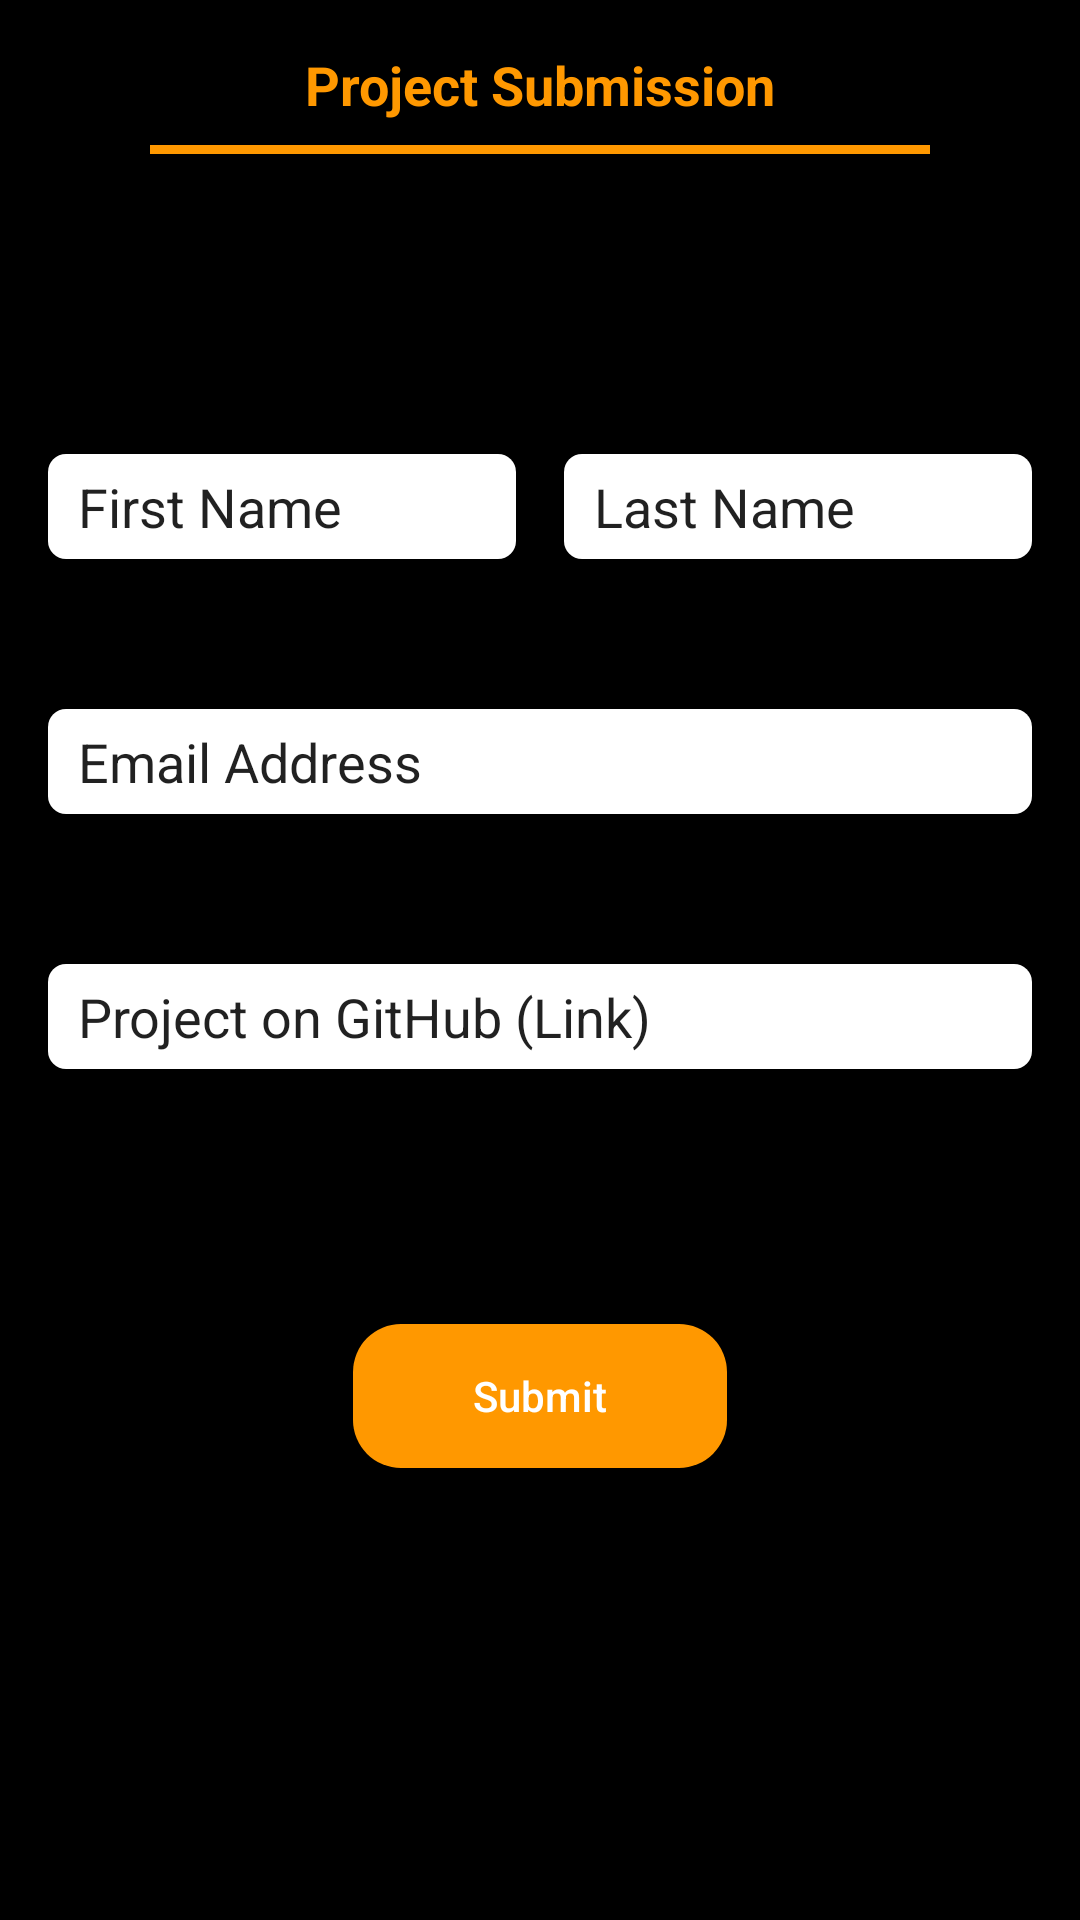

Produce the Android XML layout that renders to this screen, including the resource entries it uses.
<!-- AndroidManifest.xml: application theme AppTheme -->
<!-- res/layout/activity_submit.xml -->
<?xml version="1.0" encoding="utf-8"?>
<androidx.constraintlayout.widget.ConstraintLayout xmlns:android="http://schemas.android.com/apk/res/android"
    xmlns:app="http://schemas.android.com/apk/res-auto"
    xmlns:tools="http://schemas.android.com/tools"
    android:layout_width="match_parent"
    android:layout_height="match_parent"
    android:background="@color/black"
    tools:context=".Submit">

    <ImageView
        android:id="@+id/gads_logo"
        android:layout_width="wrap_content"
        android:layout_height="0dp"
        android:adjustViewBounds="true"
        app:layout_constraintEnd_toEndOf="parent"
        app:layout_constraintStart_toStartOf="parent"
        app:layout_constraintTop_toTopOf="parent"
        app:srcCompat="@drawable/submission" />

    <TextView
        android:id="@+id/textView"
        android:layout_width="wrap_content"
        android:layout_height="wrap_content"
        android:layout_marginTop="16dp"
        android:text="@string/project_submission"
        android:textColor="#FF9800"
        android:textSize="18sp"
        android:textStyle="bold"
        app:layout_constraintEnd_toEndOf="parent"
        app:layout_constraintStart_toStartOf="parent"
        app:layout_constraintTop_toBottomOf="@+id/gads_logo" />

    <View
        android:id="@+id/view2"
        android:layout_width="0dp"
        android:layout_height="3dp"
        android:layout_marginStart="50dp"
        android:layout_marginTop="8dp"
        android:layout_marginEnd="50dp"
        android:background="#FF9800"
        app:layout_constraintEnd_toEndOf="parent"
        app:layout_constraintStart_toStartOf="parent"
        app:layout_constraintTop_toBottomOf="@+id/textView" />

    <EditText
        android:id="@+id/first_Name"
        android:layout_width="0dp"
        android:layout_height="wrap_content"
        android:layout_marginStart="16dp"
        android:layout_marginTop="100dp"
        android:layout_marginEnd="8dp"
        android:alpha="2"
        android:background="@drawable/rounded_border_edittext"
        android:ems="10"
        android:inputType="textPersonName"
        android:minHeight="35dp"
        android:text="@string/first_name"
        android:paddingStart="10dp"
        android:textAlignment="gravity"
        app:layout_constraintEnd_toStartOf="@+id/last_name"
        app:layout_constraintStart_toStartOf="parent"
        app:layout_constraintTop_toBottomOf="@+id/view2" />

    <EditText
        android:id="@+id/last_name"
        android:layout_width="0dp"
        android:layout_height="wrap_content"
        android:layout_marginStart="8dp"
        android:layout_marginEnd="16dp"
        android:background="@drawable/rounded_border_edittext"
        android:ems="10"
        android:inputType="textPersonName"
        android:minHeight="35dp"
        android:paddingLeft="10dp"
        android:text="@string/last_name"
        app:layout_constraintEnd_toEndOf="parent"
        app:layout_constraintStart_toEndOf="@+id/first_Name"
        app:layout_constraintTop_toTopOf="@+id/first_Name" />

    <EditText
        android:id="@+id/editTextTextEmail"
        android:layout_width="0dp"
        android:layout_height="wrap_content"
        android:layout_marginStart="16dp"
        android:layout_marginTop="50dp"
        android:paddingStart="10dp"
        android:inputType="textEmailAddress"
        android:layout_marginEnd="16dp"
        android:background="@drawable/rounded_border_edittext"
        android:ems="10"
        android:minHeight="35dp"
        android:text="@string/email_address"
        app:layout_constraintEnd_toEndOf="parent"
        app:layout_constraintStart_toStartOf="parent"
        app:layout_constraintTop_toBottomOf="@+id/first_Name" />

    <EditText
        android:id="@+id/editTextTextGitHubLink"
        android:layout_width="0dp"
        android:layout_height="wrap_content"
        android:layout_marginStart="16dp"
        android:layout_marginTop="50dp"
        android:layout_marginEnd="16dp"
        android:background="@drawable/rounded_border_edittext"
        android:ems="10"
        android:inputType="textUri"
        android:paddingStart="10dp"
        android:minHeight="35dp"
        android:text="@string/project_on_github_link"
        app:layout_constraintEnd_toEndOf="parent"
        app:layout_constraintStart_toStartOf="parent"
        app:layout_constraintTop_toBottomOf="@+id/editTextTextEmail" />

    <Button
        android:id="@+id/btn_submit"
        android:layout_width="wrap_content"
        android:layout_height="wrap_content"
        android:layout_marginStart="8dp"
        android:layout_marginEnd="8dp"
        android:background="@drawable/btn_yellow_round"
        android:text="@string/submit"
        android:textAllCaps="false"
        android:textColor="@color/white"
        app:layout_constraintBottom_toBottomOf="parent"
        app:layout_constraintEnd_toEndOf="parent"
        app:layout_constraintStart_toStartOf="parent"
        app:layout_constraintTop_toBottomOf="@+id/editTextTextGitHubLink"
        app:layout_constraintVertical_bias="0.36" />



</androidx.constraintlayout.widget.ConstraintLayout>
<!-- resources referenced by this layout -->
<resources>
  <!-- drawable btn_yellow_round (drawable) -->
  <?xml version="1.0" encoding="utf-8"?>
  <shape xmlns:android="http://schemas.android.com/apk/res/android">
      android:shape="rectangle">
      <solid android:color="#FF9800"/>
      <stroke
          android:width="0dp"
          android:color="@color/white" />
      <corners android:radius="16dp" />
      <padding android:left="40dp" android:top="2dp"
          android:right="40dp" android:bottom="2dp"/>
  </shape>
  <!-- drawable rounded_border_edittext (drawable) -->
  <?xml version="1.0" encoding="utf-8"?>
  <selector xmlns:android="http://schemas.android.com/apk/res/android">
      <item>
          <shape android:shape="rectangle">
              <solid android:color="#ffffff"/>
              <corners android:radius="6dp" />
          </shape>
      </item>
  </selector>
  <!-- drawable submission: png bitmap (drawable, 169570 bytes) -->
  <string name="email_address">Email Address</string>
  <string name="first_name">  First Name</string>
  <string name="last_name">  Last Name</string>
  <string name="project_on_github_link">Project on GitHub (Link)</string>
  <string name="project_submission">Project Submission</string>
  <string name="submit">Submit</string>
  <style name="AppTheme" parent="Theme.AppCompat.Light.NoActionBar">
          
          <item name="colorPrimary">#000000</item>
          <item name="colorPrimaryDark">@color/colorPrimaryDark</item>
          <item name="colorAccent">#FBFBFB</item>
      </style>
  <!-- not gathered from this repository: default colours our renderer supplied (Android Studio template values) -->
  <color name="black">#FF000000</color>
  <color name="white">#FFFFFFFF</color>
  <color name="colorPrimaryDark">#FF3700B3</color>
</resources>
